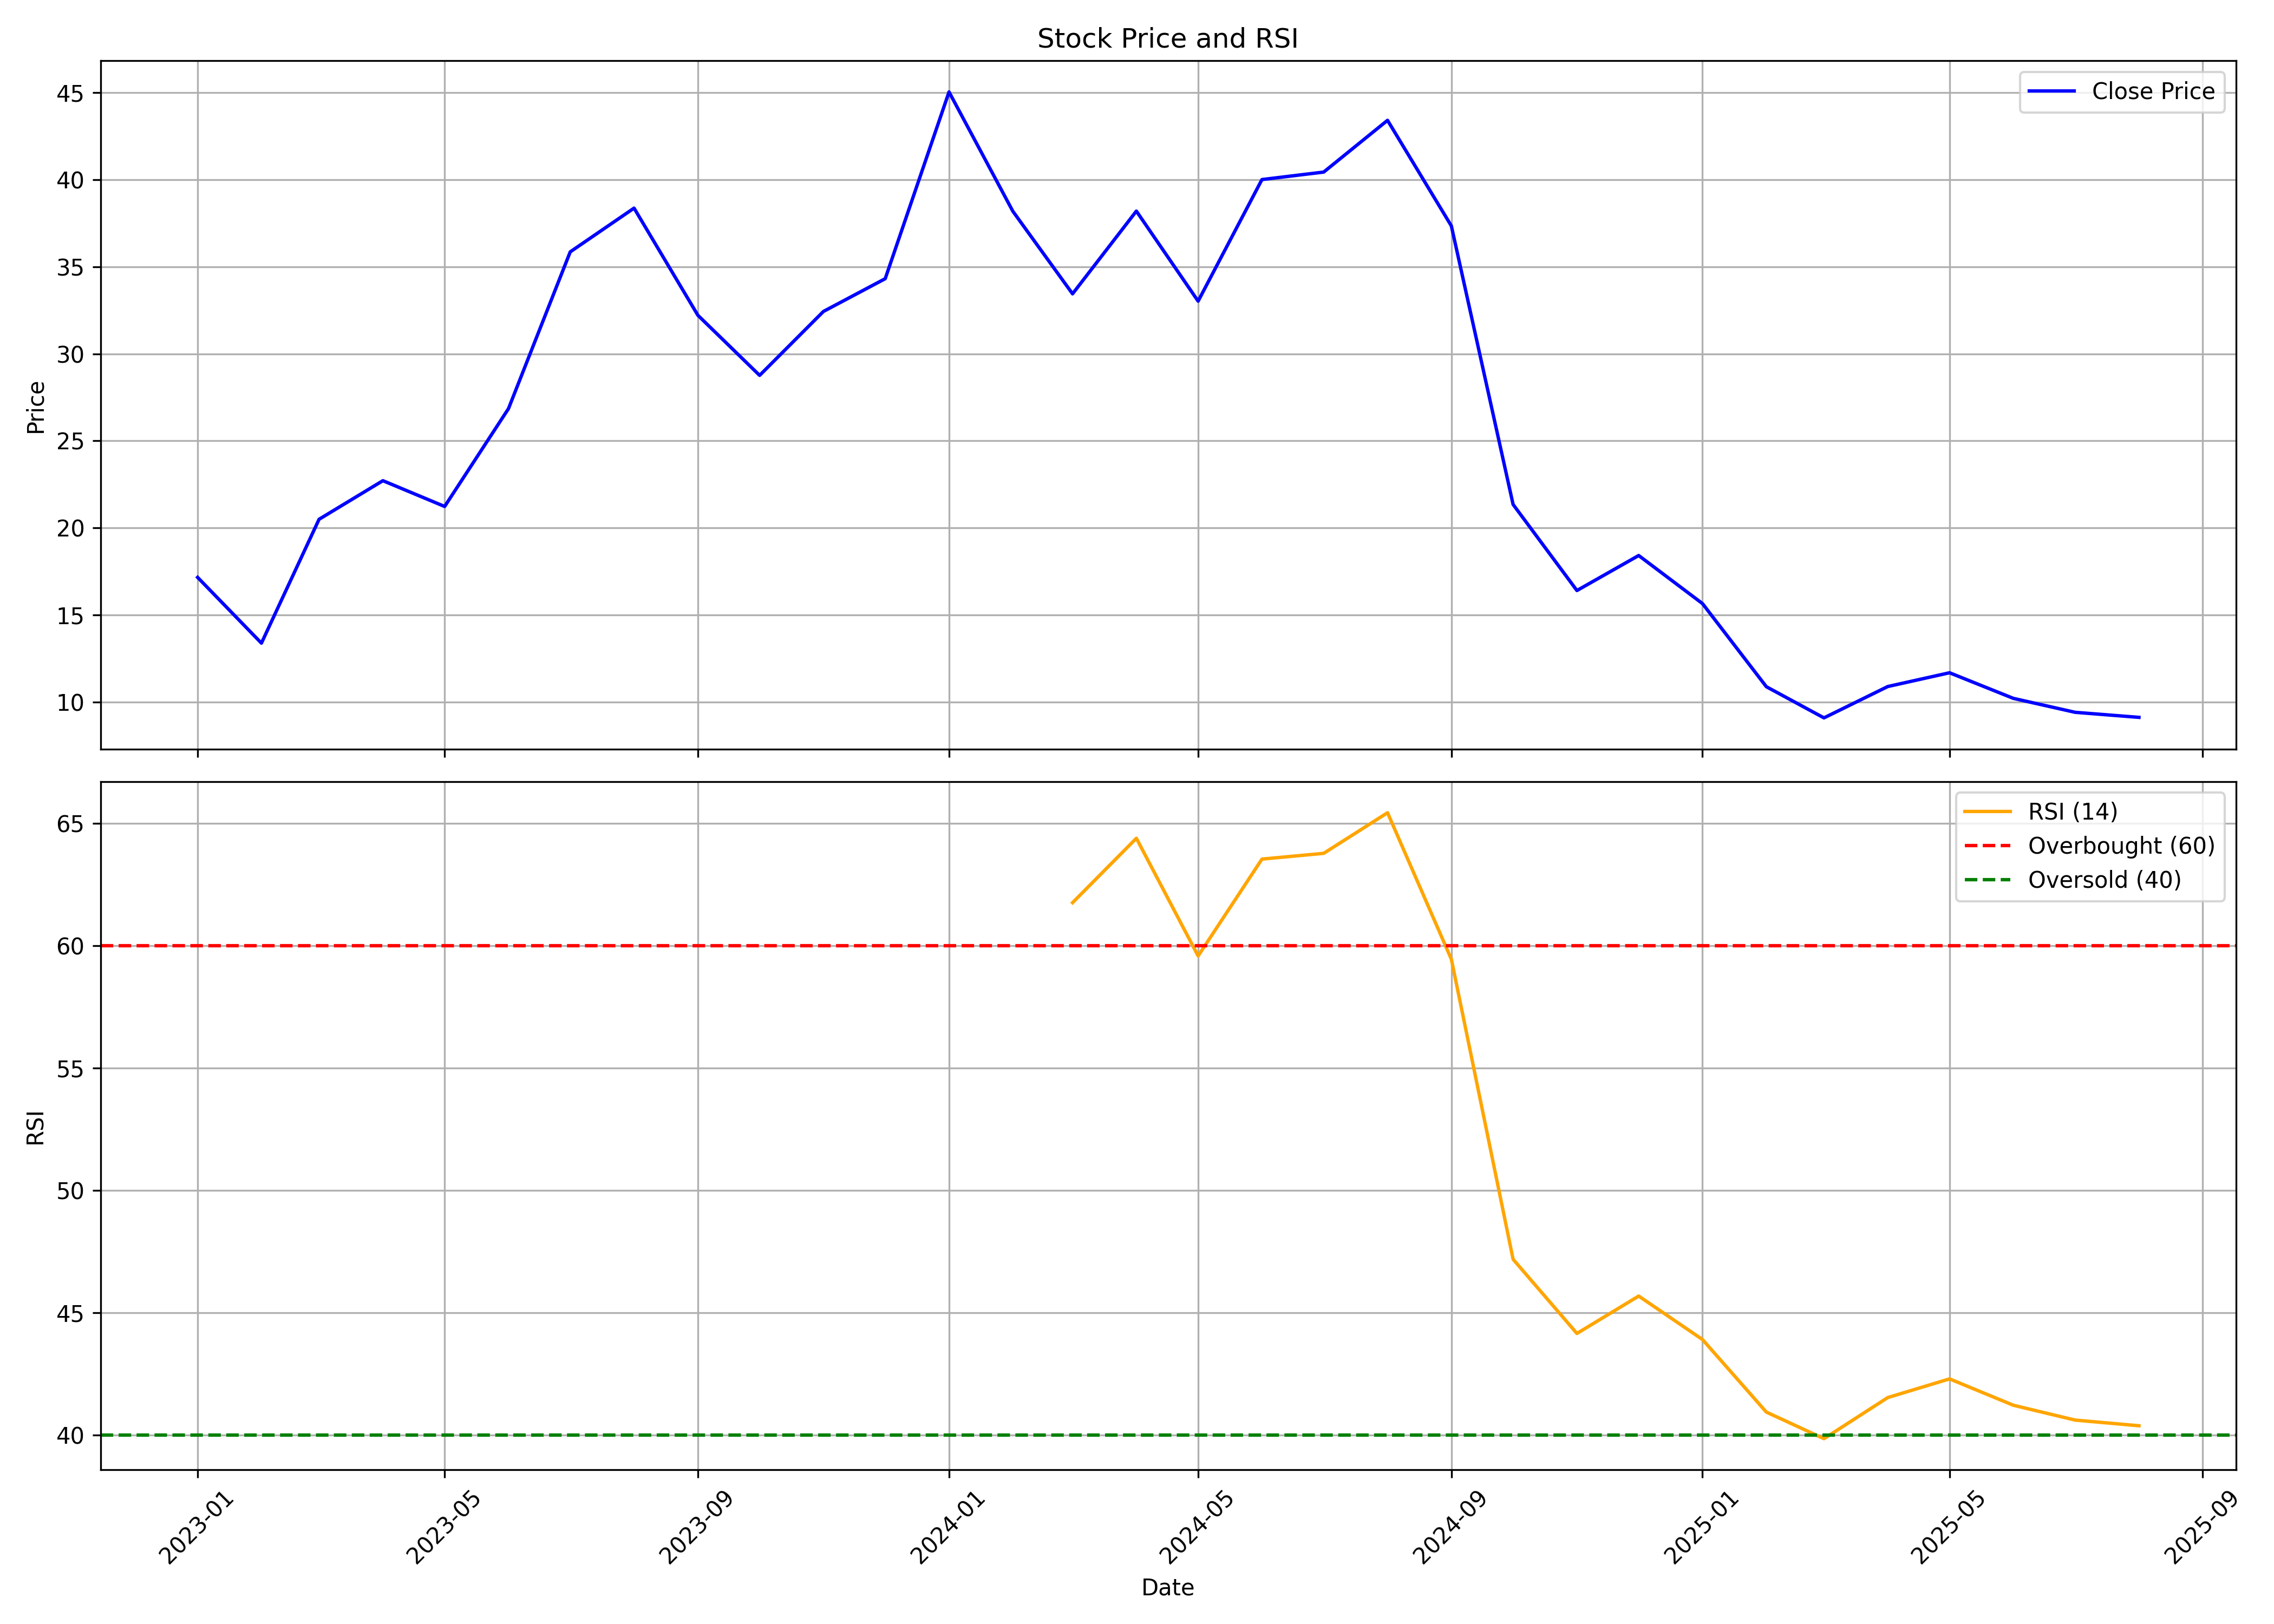

The data file committed next to this chart (first rows):
, date, symbol, open, high, low, close, volume, rsi
0, 2023-01-01, KAMOPAINTS, 18.01, 20.84, 17.07, 17.17, 18926810, 
1, 2023-02-01, KAMOPAINTS, 16.9, 17.8, 13.1, 13.39, 33438950, 
2, 2023-03-01, KAMOPAINTS, 13.3, 21.67, 13.3, 20.5, 144448140, 
3, 2023-04-01, KAMOPAINTS, 20.59, 24.97, 19.54, 22.72, 105869600, 
4, 2023-05-01, KAMOPAINTS, 22.72, 25.6, 21.07, 21.24, 99009330, 
5, 2023-06-01, KAMOPAINTS, 21.39, 28.76, 21.03, 26.85, 130979340, 
6, 2023-07-01, KAMOPAINTS, 26.94, 36.42, 26.3, 35.85, 150397960, 
7, 2023-08-01, KAMOPAINTS, 38.78, 40.6, 32.2, 38.36, 47125600, 
8, 2023-09-01, KAMOPAINTS, 38.87, 38.87, 30.61, 32.21, 4719805, 
9, 2023-10-01, KAMOPAINTS, 32.21, 34.92, 27.0, 28.76, 15351700, 
10, 2023-11-01, KAMOPAINTS, 28.82, 35.26, 27.84, 32.43, 35109065, 
11, 2023-12-01, KAMOPAINTS, 32.68, 37.88, 30.41, 34.31, 76886705, 
12, 2024-01-01, KAMOPAINTS, 34.68, 49.0, 32.11, 45.03, 111721215, 
13, 2024-02-01, KAMOPAINTS, 45.69, 46.75, 37.25, 38.18, 224248335, 
14, 2024-03-01, KAMOPAINTS, 38.79, 40.2, 31.11, 33.44, 76284525, 61.77
15, 2024-04-01, KAMOPAINTS, 34.0, 39.69, 33.22, 38.19, 88948585, 64.4
16, 2024-05-01, KAMOPAINTS, 38.19, 39.19, 32.84, 33.02, 64631690, 59.59
17, 2024-06-01, KAMOPAINTS, 34.24, 44.75, 30.61, 40.0, 186404848, 63.55
18, 2024-07-01, KAMOPAINTS, 40.6, 43.0, 37.01, 40.43, 201682687, 63.78
19, 2024-08-01, KAMOPAINTS, 40.15, 43.63, 34.4, 43.4, 180148994, 65.44
20, 2024-09-01, KAMOPAINTS, 44.0, 58.6, 37.34, 37.34, 585128752, 59.46
21, 2024-10-01, KAMOPAINTS, 33.6, 33.6, 17.9, 21.35, 95072001, 47.19
22, 2024-11-01, KAMOPAINTS, 21.98, 23.52, 16.41, 16.41, 6926288, 44.16
23, 2024-12-01, KAMOPAINTS, 16.08, 21.49, 16.05, 18.42, 11287910, 45.69
24, 2025-01-01, KAMOPAINTS, 18.42, 19.27, 14.51, 15.66, 10977740, 43.91
25, 2025-02-01, KAMOPAINTS, 15.8, 15.8, 10.87, 10.89, 6646282, 40.94
26, 2025-03-01, KAMOPAINTS, 11.28, 12.31, 9.1, 9.1, 17362281, 39.86
27, 2025-04-01, KAMOPAINTS, 9.28, 12.49, 9.19, 10.9, 8942493, 41.54
28, 2025-05-01, KAMOPAINTS, 10.9, 12.46, 10.19, 11.69, 18855382, 42.3
29, 2025-06-01, KAMOPAINTS, 11.74, 12.09, 10.2, 10.22, 8465200, 41.22
30, 2025-07-01, KAMOPAINTS, 10.48, 10.5, 9.2, 9.42, 5957401, 40.62
31, 2025-08-01, KAMOPAINTS, 9.42, 9.65, 9.0, 9.13, 2398222, 40.38
